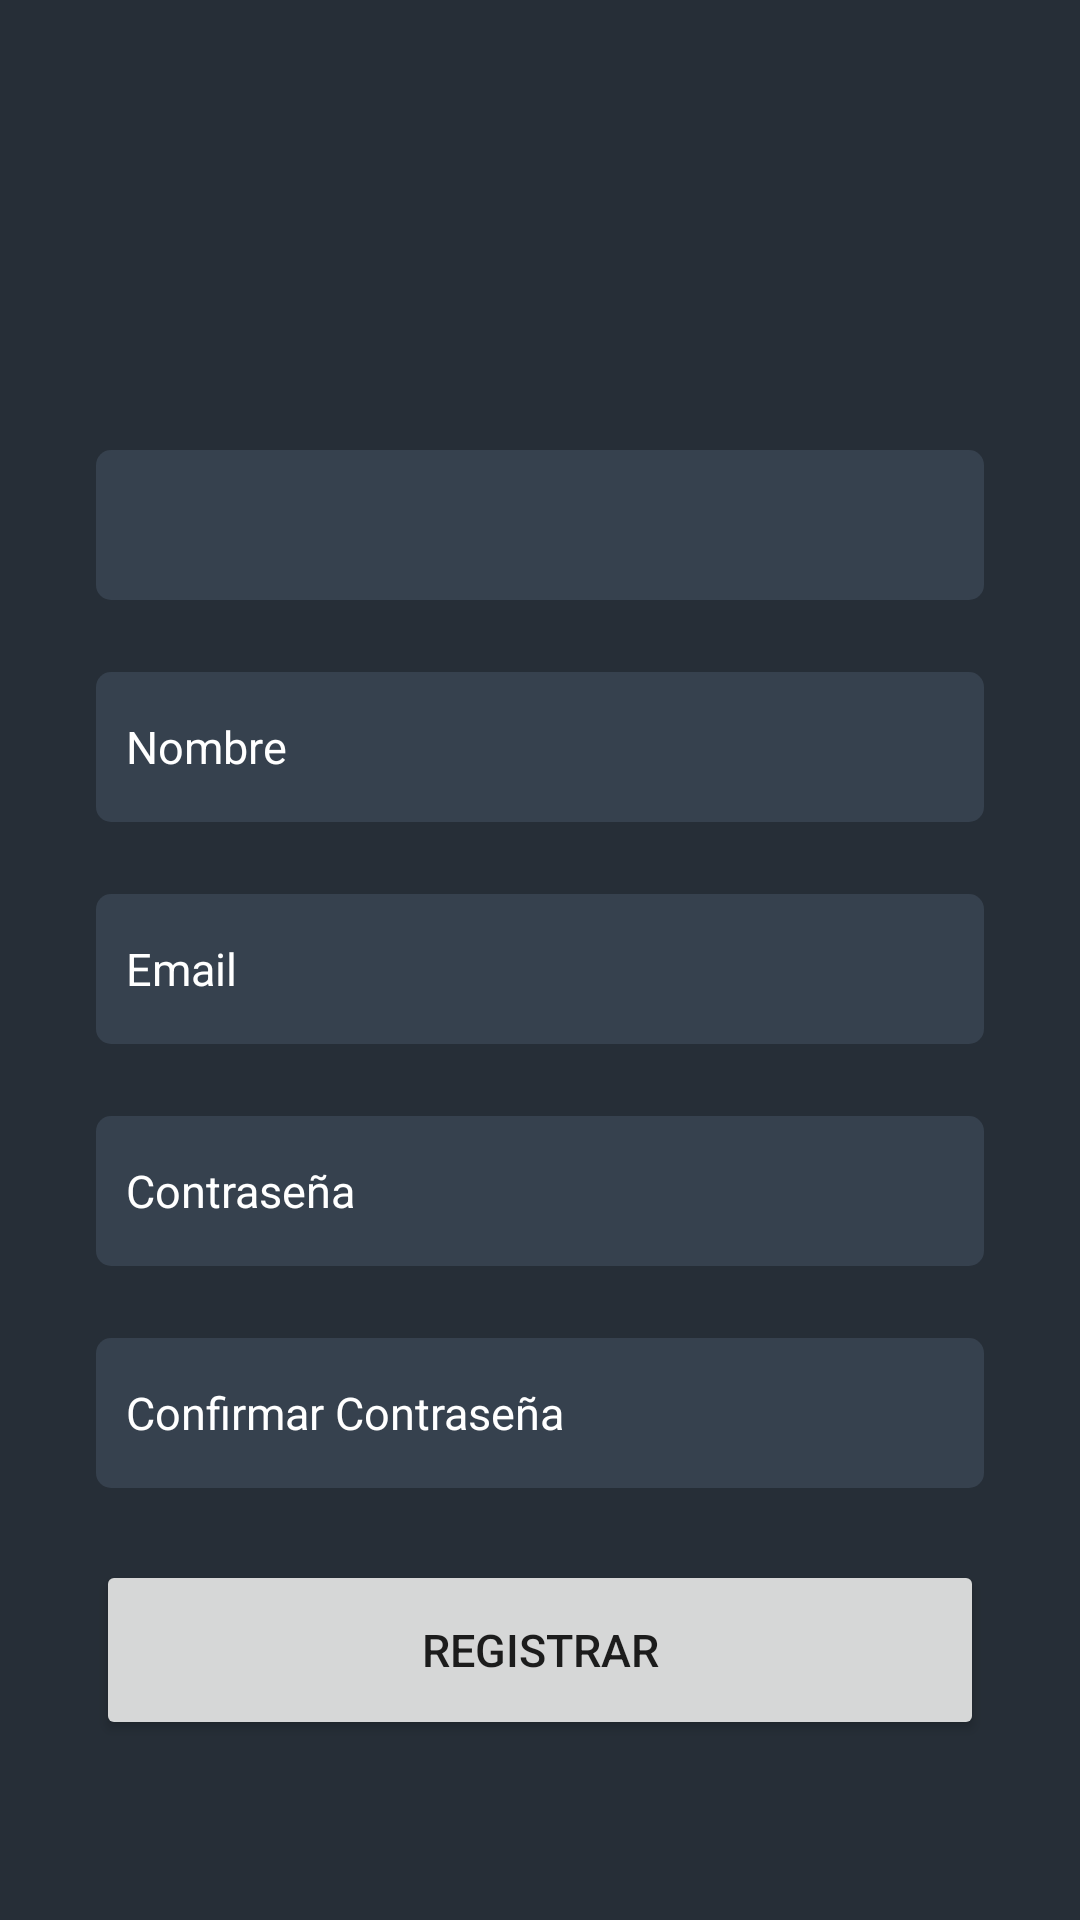

Here is an Android app screen rendered from its layout file. Give the layout XML and the strings, colors and styles it references.
<!-- AndroidManifest.xml: application theme Theme.EInmobiliaria -->
<!-- res/layout/activity_register.xml -->
<?xml version="1.0" encoding="utf-8"?>
<ScrollView xmlns:app="http://schemas.android.com/apk/res-auto"
    android:layout_width="match_parent"
    android:layout_height="match_parent"
    xmlns:android="http://schemas.android.com/apk/res/android"
    android:background="@color/colorPrimaryDark"
    android:fillViewport="true"
    xmlns:tools="http://schemas.android.com/tools"
    tools:context=".Register">


    <androidx.constraintlayout.widget.ConstraintLayout
        android:layout_width="match_parent"
        android:layout_height="wrap_content"
        android:focusableInTouchMode="true">


        <Spinner
            android:id="@+id/spinnerRole"
            android:layout_width="match_parent"
            android:layout_height="@dimen/profile_text_height"
            android:layout_marginStart="32dp"
            android:layout_marginTop="150dp"
            android:layout_marginEnd="32dp"
            android:background="@drawable/edittext2_rounded"
            android:longClickable="false"
            android:textSize="@dimen/login_text_size"
            app:layout_constraintBottom_toTopOf="@+id/textEmailAddress"
            app:layout_constraintEnd_toEndOf="parent"
            app:layout_constraintHorizontal_bias="0.0"
            app:layout_constraintStart_toStartOf="parent"
            app:layout_constraintTop_toTopOf="parent"
            app:layout_constraintVertical_bias="0.0" />

        <EditText
            android:id="@+id/textNameElement"
            android:layout_width="match_parent"
            android:layout_height="@dimen/profile_text_height"
            android:layout_marginStart="32dp"
            android:layout_marginTop="24dp"
            android:layout_marginEnd="32dp"
            android:background="@drawable/edittext2_rounded"
            android:hint="@string/nameLabel"
            android:inputType="textEmailAddress"
            android:paddingLeft="@dimen/login_edit_text_space"
            android:paddingRight="@dimen/login_edit_text_space"
            android:textColor="@color/colorPrimaryText"
            android:textColorHint="@color/colorPrimaryText"
            android:textSize="@dimen/login_text_size"
            app:layout_constraintEnd_toEndOf="parent"
            app:layout_constraintHorizontal_bias="0.0"
            app:layout_constraintStart_toStartOf="parent"
            app:layout_constraintTop_toBottomOf="@+id/spinnerRole" />

        <EditText
            android:id="@+id/textEmailAddress"
            android:layout_width="match_parent"
            android:layout_height="@dimen/profile_text_height"
            android:layout_marginStart="32dp"
            android:layout_marginTop="24dp"
            android:layout_marginEnd="32dp"
            android:background="@drawable/edittext2_rounded"
            android:hint="@string/emailLabel"
            android:inputType="textEmailAddress"
            android:paddingLeft="@dimen/login_edit_text_space"
            android:paddingRight="@dimen/login_edit_text_space"
            android:textColor="@color/colorPrimaryText"
            android:textColorHint="@color/colorPrimaryText"
            android:textSize="@dimen/login_text_size"
            app:layout_constraintEnd_toEndOf="parent"
            app:layout_constraintHorizontal_bias="0.0"
            app:layout_constraintStart_toStartOf="parent"
            app:layout_constraintTop_toBottomOf="@+id/textNameElement" />

        <EditText
            android:id="@+id/textPassword"
            android:layout_width="match_parent"
            android:layout_height="@dimen/profile_text_height"
            android:layout_marginStart="32dp"
            android:layout_marginTop="24dp"
            android:layout_marginEnd="32dp"
            android:background="@drawable/edittext2_rounded"
            android:hint="@string/passwordLabel"
            android:inputType="textPassword"
            android:paddingLeft="@dimen/login_edit_text_space"
            android:paddingRight="@dimen/login_edit_text_space"
            android:textColor="@color/colorPrimaryText"
            android:textColorHint="@color/colorPrimaryText"
            android:textSize="@dimen/login_text_size"
            app:layout_constraintEnd_toEndOf="parent"
            app:layout_constraintHorizontal_bias="0.0"
            app:layout_constraintStart_toStartOf="parent"
            app:layout_constraintTop_toBottomOf="@+id/textEmailAddress" />

        <EditText
            android:id="@+id/textConfirmPassword"
            android:layout_width="match_parent"
            android:layout_height="@dimen/profile_text_height"
            android:layout_marginStart="32dp"
            android:layout_marginTop="24dp"
            android:layout_marginEnd="32dp"
            android:background="@drawable/edittext2_rounded"
            android:hint="@string/confirmPass"
            android:inputType="textPassword"
            android:paddingLeft="@dimen/login_edit_text_space"
            android:paddingRight="@dimen/login_edit_text_space"
            android:textColor="@color/colorPrimaryText"
            android:textColorHint="@color/colorPrimaryText"
            android:textSize="@dimen/login_text_size"
            app:layout_constraintEnd_toEndOf="parent"
            app:layout_constraintHorizontal_bias="0.0"
            app:layout_constraintStart_toStartOf="parent"
            app:layout_constraintTop_toBottomOf="@+id/textPassword" />

        <Button
            android:id="@+id/registerButton"
            android:layout_width="match_parent"
            android:layout_height="@dimen/login_button_xl_height"
            android:layout_marginStart="32dp"
            android:layout_marginTop="24dp"
            android:layout_marginEnd="32dp"
            android:text="@string/buttonRegister"
            android:textSize="@dimen/login_text_size"
            app:layout_constraintEnd_toEndOf="parent"
            app:layout_constraintHorizontal_bias="0.0"
            app:layout_constraintStart_toStartOf="parent"
            app:layout_constraintTop_toBottomOf="@+id/textConfirmPassword" />


    </androidx.constraintlayout.widget.ConstraintLayout>>
</ScrollView>
<!-- resources referenced by this layout -->
<resources>
  <color name="colorPrimaryDark">#262e37</color>
  <color name="colorPrimaryText">#FFFF</color>
  <dimen name="login_button_xl_height"> 60dp</dimen>
  <dimen name="login_edit_text_space"> 10dp</dimen>
  <dimen name="login_text_size"> 15sp</dimen>
  <dimen name="profile_text_height">50dp</dimen>
  <!-- drawable edittext2_rounded (drawable) -->
  <?xml version="1.0" encoding="utf-8"?>
  <shape  xmlns:android="http://schemas.android.com/apk/res/android"
      android:padding="10dp"
      android:shape="rectangle">
  
      <solid android:color="@color/colorPrimary"/>
  
      <corners
          android:bottomLeftRadius="5dp"
          android:bottomRightRadius="5dp"
          android:topRightRadius="5dp"
          android:topLeftRadius="5dp"/>
  
  </shape>
  <string name="buttonRegister">Registrar</string>
  <string name="confirmPass">Confirmar Contraseña</string>
  <string name="emailLabel">Email</string>
  <string name="nameLabel">Nombre</string>
  <string name="passwordLabel">Contraseña</string>
  <style name="Theme.EInmobiliaria" parent="Theme.MaterialComponents.DayNight.DarkActionBar">
          
          <item name="colorPrimary">@color/orange</item>
          <item name="colorPrimaryVariant">@color/light_orange</item>
          <item name="colorOnPrimary">@color/white</item>
          
          <item name="colorSecondary">@color/teal_200</item>
          <item name="colorSecondaryVariant">@color/teal_700</item>
          <item name="colorOnSecondary">@color/white</item>
          
          <item name="android:statusBarColor" tools:targetApi="l">?attr/colorPrimaryVariant</item>
          
      </style>
  <color name="colorPrimary">#36414E</color>
  <color name="orange">#FF7f50</color>
  <color name="light_orange">#FF8c69</color>
  <color name="white">#FFFFFFFF</color>
  <color name="teal_200">#FF03DAC5</color>
  <color name="teal_700">#FF018786</color>
</resources>
